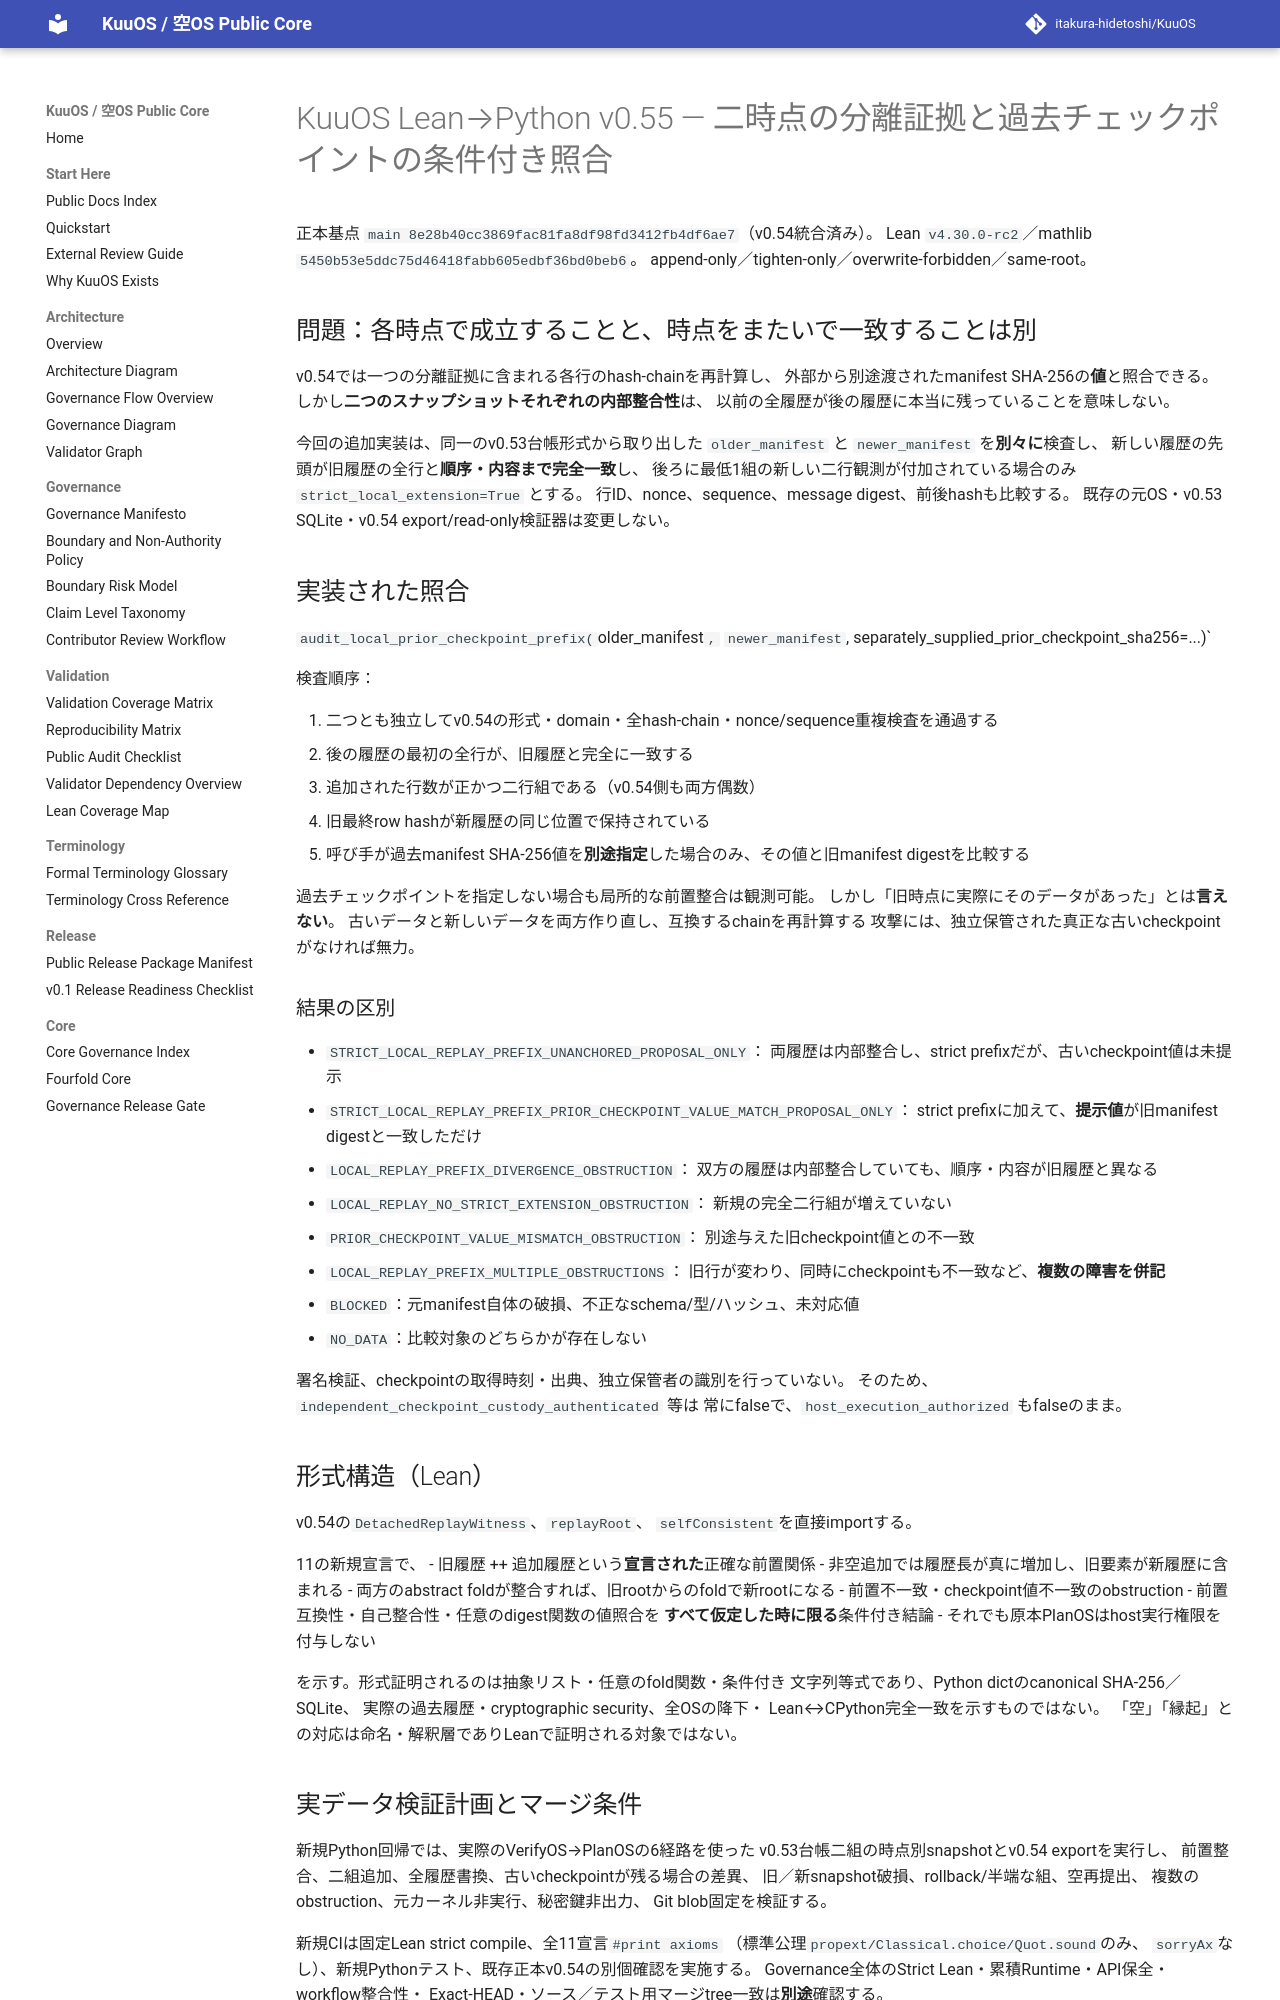

repository: itakura-hidetoshi/KuuOS · page: KUUOS_LEAN_PYTHON_PRIOR_CHECKPOINT_PREFIX_v0_55/index.html · generator: mkdocs

# KuuOS Lean→Python v0.55 — 二時点の分離証拠と過去チェックポイントの条件付き照合

正本基点 `main 8e28b40cc3869fac81fa8df98fd3412fb4df6ae7`（v0.54統合済み）。
Lean `v4.30.0-rc2`／mathlib `5450b53e5ddc75d46418fabb605edbf36bd0beb6`。
append-only／tighten-only／overwrite-forbidden／same-root。

## 問題：各時点で成立することと、時点をまたいで一致することは別

v0.54では一つの分離証拠に含まれる各行のhash-chainを再計算し、
外部から別途渡されたmanifest SHA-256の**値**と照合できる。
しかし**二つのスナップショットそれぞれの内部整合性**は、
以前の全履歴が後の履歴に本当に残っていることを意味しない。

今回の追加実装は、同一のv0.53台帳形式から取り出した
`older_manifest` と `newer_manifest` を**別々に**検査し、
新しい履歴の先頭が旧履歴の全行と**順序・内容まで完全一致**し、
後ろに最低1組の新しい二行観測が付加されている場合のみ
`strict_local_extension=True` とする。
行ID、nonce、sequence、message digest、前後hashも比較する。
既存の元OS・v0.53 SQLite・v0.54 export/read-only検証器は変更しない。

## 実装された照合

`audit_local_prior_checkpoint_prefix(`older_manifest`,`
`newer_manifest`, separately_supplied_prior_checkpoint_sha256=...)`

検査順序：

1. 二つとも独立してv0.54の形式・domain・全hash-chain・nonce/sequence重複検査を通過する
2. 後の履歴の最初の全行が、旧履歴と完全に一致する
3. 追加された行数が正かつ二行組である（v0.54側も両方偶数）
4. 旧最終row hashが新履歴の同じ位置で保持されている
5. 呼び手が過去manifest SHA-256値を**別途指定**した場合のみ、その値と旧manifest digestを比較する

過去チェックポイントを指定しない場合も局所的な前置整合は観測可能。
しかし「旧時点に実際にそのデータがあった」とは**言えない**。
古いデータと新しいデータを両方作り直し、互換するchainを再計算する
攻撃には、独立保管された真正な古いcheckpointがなければ無力。

### 結果の区別

- `STRICT_LOCAL_REPLAY_PREFIX_UNANCHORED_PROPOSAL_ONLY`：
  両履歴は内部整合し、strict prefixだが、古いcheckpoint値は未提示
- `STRICT_LOCAL_REPLAY_PREFIX_PRIOR_CHECKPOINT_VALUE_MATCH_PROPOSAL_ONLY`：
  strict prefixに加えて、**提示値**が旧manifest digestと一致しただけ
- `LOCAL_REPLAY_PREFIX_DIVERGENCE_OBSTRUCTION`：
  双方の履歴は内部整合していても、順序・内容が旧履歴と異なる
- `LOCAL_REPLAY_NO_STRICT_EXTENSION_OBSTRUCTION`：
  新規の完全二行組が増えていない
- `PRIOR_CHECKPOINT_VALUE_MISMATCH_OBSTRUCTION`：
  別途与えた旧checkpoint値との不一致
- `LOCAL_REPLAY_PREFIX_MULTIPLE_OBSTRUCTIONS`：
  旧行が変わり、同時にcheckpointも不一致など、**複数の障害を併記**
- `BLOCKED`：元manifest自体の破損、不正なschema/型/ハッシュ、未対応値
- `NO_DATA`：比較対象のどちらかが存在しない

署名検証、checkpointの取得時刻・出典、独立保管者の識別を行っていない。
そのため、`independent_checkpoint_custody_authenticated` 等は
常にfalseで、`host_execution_authorized` もfalseのまま。

## 形式構造（Lean）

v0.54の`DetachedReplayWitness`、`replayRoot`、
`selfConsistent`を直接importする。

11の新規宣言で、
- 旧履歴 ++ 追加履歴という**宣言された**正確な前置関係
- 非空追加では履歴長が真に増加し、旧要素が新履歴に含まれる
- 両方のabstract foldが整合すれば、旧rootからのfoldで新rootになる
- 前置不一致・checkpoint値不一致のobstruction
- 前置互換性・自己整合性・任意のdigest関数の値照合を
  **すべて仮定した時に限る**条件付き結論
- それでも原本PlanOSはhost実行権限を付与しない

を示す。形式証明されるのは抽象リスト・任意のfold関数・条件付き
文字列等式であり、Python dictのcanonical SHA-256／SQLite、
実際の過去履歴・cryptographic security、全OSの降下・
Lean↔CPython完全一致を示すものではない。
「空」「縁起」との対応は命名・解釈層でありLeanで証明される対象ではない。
